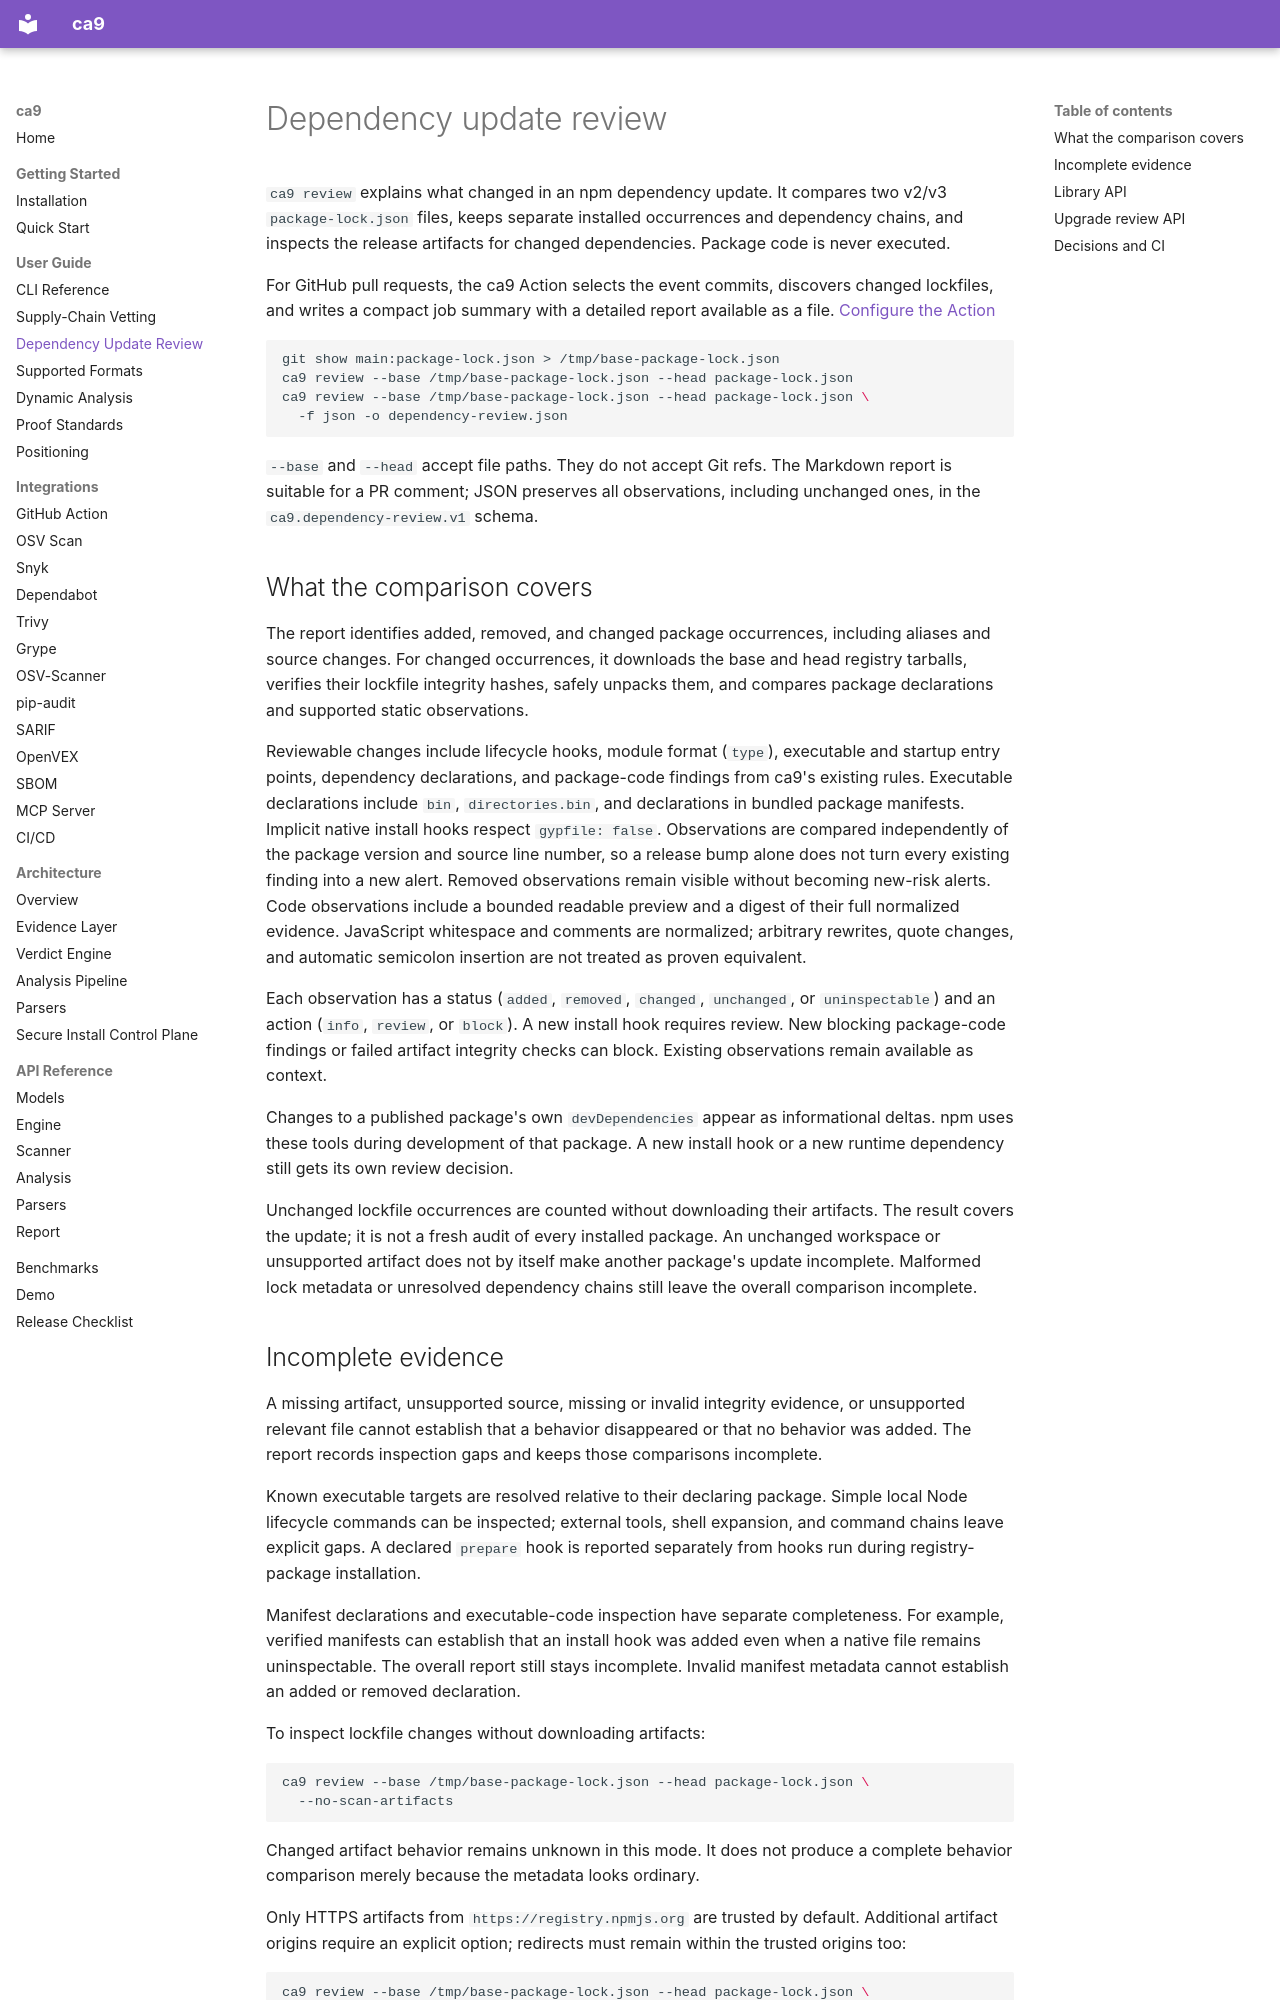

repository: duriantaco/ca9 · page: guide/dependency-review/index.html · generator: mkdocs

---
title: Dependency Update Review
description: Compare npm lockfile updates using verified release artifacts, lifecycle declarations, and bounded static behavior observations.
---

# Dependency update review

`ca9 review` explains what changed in an npm dependency update. It compares two
v2/v3 `package-lock.json` files, keeps separate installed occurrences and dependency
chains, and inspects the release artifacts for changed dependencies. Package code
is never executed.

For GitHub pull requests, the ca9 Action selects the event commits, discovers
changed lockfiles, and writes a compact job summary with a detailed report
available as a file. [Configure the Action](../integrations/github-action.md#review-dependency-updates-on-pull-requests)

```bash
git show main:package-lock.json > /tmp/base-package-lock.json
ca9 review --base /tmp/base-package-lock.json --head package-lock.json
ca9 review --base /tmp/base-package-lock.json --head package-lock.json \
  -f json -o dependency-review.json
```

`--base` and `--head` accept file paths. They do not accept Git refs. The Markdown
report is suitable for a PR comment; JSON preserves all observations, including
unchanged ones, in the `ca9.dependency-review.v1` schema.

## What the comparison covers

The report identifies added, removed, and changed package occurrences, including
aliases and source changes. For changed occurrences, it downloads the base and
head registry tarballs, verifies their lockfile integrity hashes, safely unpacks
them, and compares package declarations and supported static observations.

Reviewable changes include lifecycle hooks, module format (`type`), executable and
startup entry points, dependency declarations, and package-code findings from
ca9's existing rules. Executable declarations include `bin`, `directories.bin`,
and declarations in bundled package manifests. Implicit native install hooks
respect `gypfile: false`.
Observations are compared independently of the package version and source line
number, so a release bump alone does not turn every existing finding into a new
alert. Removed observations remain visible without becoming new-risk alerts.
Code observations include a bounded readable preview and a digest of their full
normalized evidence. JavaScript whitespace and comments are normalized; arbitrary
rewrites, quote changes, and automatic semicolon insertion are not treated as
proven equivalent.

Each observation has a status (`added`, `removed`, `changed`, `unchanged`, or
`uninspectable`) and an action (`info`, `review`, or `block`). A new install hook
requires review. New blocking package-code findings or failed artifact integrity
checks can block. Existing observations remain available as context.

Changes to a published package's own `devDependencies` appear as informational
deltas. npm uses these tools during development of that package. A new install
hook or a new runtime dependency still gets its own review decision.

Unchanged lockfile occurrences are counted without downloading their artifacts.
The result covers the update; it is not a fresh audit of every installed package.
An unchanged workspace or unsupported artifact does not by itself make another
package's update incomplete. Malformed lock metadata or unresolved dependency chains
still leave the overall comparison incomplete.
